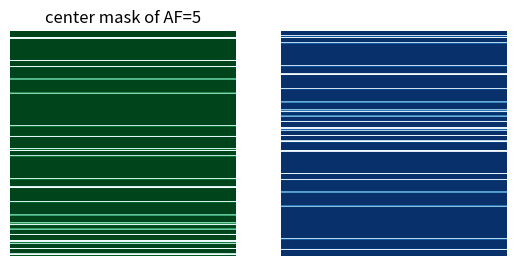

Write the Python code that produced this figure.
import matplotlib.pylab as plt
import numpy as np

def gaussian1d(pattern_shape, factor,direction = "column",center=None, cov=None):
    """
    Description: creates a 1D gaussian sampling pattern either in the row or column direction
    of a 2D image
    :param factor: sampling factor in the desired direction
    :param direction: sampling direction, 'row' or 'column'
    :param pattern_shape: shape of the desired sampling pattern.
    :param center: coordinates of the center of the Gaussian distribution
    :param cov: covariance matrix of the distribution
    :return: sampling pattern image. It is a boolean image
    """

    if direction != "column":
        pattern_shape = (pattern_shape[1],pattern_shape[0])

    if center is None:
        center = np.array([1.0 * pattern_shape[1] / 2 - 0.5])

    if cov is None:
        cov = np.array([[(1.0 * pattern_shape[1] / 4) ** 2]])


    factor = int(factor * pattern_shape[1])

    samples = np.array([0])

    m = 1  # Multiplier. We have to increase this value
    # until the number of points (disregarding repeated points)
    # is equal to factor

    while (samples.shape[0] < factor):

        samples = np.random.multivariate_normal(center, cov, m * factor)
        samples = np.rint(samples).astype(int)
        indexes = np.logical_and(samples >= 0, samples < pattern_shape[1])
        samples = samples[indexes]
        samples = np.unique(samples)
        if samples.shape[0] < factor:
            m *= 2
            continue

    indexes = np.arange(samples.shape[0], dtype=int)
    np.random.shuffle(indexes)
    samples = samples[indexes][:factor]

    under_pattern = np.zeros(pattern_shape, dtype=bool)
    under_pattern[:, samples] = True

    if direction != "column":
        under_pattern = under_pattern.T

    return under_pattern


def gaussian2d(pattern_shape, factor, center=None, cov=None):
    """
    Description: creates a 2D gaussian sampling pattern of a 2D image
    :param factor: sampling factor in the desired direction
    :param pattern_shape: shape of the desired sampling pattern.
    :param center: coordinates of the center of the Gaussian distribution
    :param cov: covariance matrix of the distribution
    :return: sampling pattern image. It is a boolean image
    """
    N = pattern_shape[0] * pattern_shape[1]  # Image length

    factor = int(N * factor)

    if center is None:
        center = np.array([1.0 * pattern_shape[0] / 2 - 0.5, 1.0 * pattern_shape[1] / 2 - 0.5])

    if cov is None:
        cov = np.array([[(1.0 * pattern_shape[0] / 4) ** 2, 0], [0, (1.0 * pattern_shape[1] / 4) ** 2]])

    samples = np.array([0])

    m = 1  # Multiplier. We have to increase this value
    # until the number of points (disregarding repeated points)
    # is equal to factor

    while (samples.shape[0] < factor):
        samples = np.random.multivariate_normal(center, cov, m * factor)
        samples = np.rint(samples).astype(int)
        indexesx = np.logical_and(samples[:, 0] >= 0, samples[:, 0] < pattern_shape[0])
        indexesy = np.logical_and(samples[:, 1] >= 0, samples[:, 1] < pattern_shape[1])
        indexes = np.logical_and(indexesx, indexesy)
        samples = samples[indexes]
        # samples[:,0] = np.clip(samples[:,0],0,input_shape[0]-1)
        # samples[:,1] = np.clip(samples[:,1],0,input_shape[1]-1)
        samples = np.unique(samples[:, 0] + 1j * samples[:, 1])
        samples = np.column_stack((samples.real, samples.imag)).astype(int)
        if samples.shape[0] < factor:
            m *= 2
            continue

    indexes = np.arange(samples.shape[0], dtype=int)
    np.random.shuffle(indexes)
    samples = samples[indexes][:factor]

    under_pattern = np.zeros(pattern_shape, dtype=bool)
    under_pattern[samples[:, 0], samples[:, 1]] = True
    return under_pattern


pattern_shape = (256,256)
factor= 0.90
af= 5
gussian_mask_uniform = gaussian1d(pattern_shape, factor, direction = "row")
gussian_mask_random = gaussian2d(pattern_shape,factor= factor)
#np.save('../mask/gaussian_mask_AF-{50}_2D_256X256.npy',gussian_mask)

gussian_mask = gussian_mask_uniform
uncentered_mask= np.fft.fftshift(gussian_mask)

plt.figure()
plt.subplot(121)
plt.imshow(gussian_mask,cmap='BuGn' )
plt.axis("off")
plt.title("center mask of AF={}".format(af))

plt.subplot(122)
plt.imshow(uncentered_mask, cmap='Blues')
plt.axis("off")
plt.title("".format(af))
plt.show()
#np.save('../mask/gussian_mask_2D_50_random.npy',uncentered_mask)

# ValueError: 'Accent', 'Accent_r', 'Blues', 'Blues_r', 'BrBG', 'BrBG_r', 'BuGn', 'BuGn_r', 'BuPu', 'BuPu_r',
# 'CMRmap', 'CMRmap_r', 'Dark2', 'Dark2_r', 'GnBu', 'GnBu_r', 'Greens', 'Greens_r', 'Greys', 'Greys_r',
# 'OrRd', 'OrRd_r', 'Oranges', 'Oranges_r', 'PRGn', 'PRGn_r', 'Paired', 'Paired_r', 'Pastel1', 'Pastel1_r', 'Pastel2',
# 'Pastel2_r', 'PiYG', 'PiYG_r', 'PuBu', 'PuBuGn', 'PuBuGn_r', 'PuBu_r', 'PuOr', 'PuOr_r', 'PuRd', 'PuRd_r', 'Purples',
# 'Purples_r', 'RdBu', 'RdBu_r', 'RdGy', 'RdGy_r', 'RdPu', 'RdPu_r', 'RdYlBu', 'RdYlBu_r', 'RdYlGn', 'RdYlGn_r', 'Reds',
# 'Reds_r', 'Set1', 'Set1_r', 'Set2', 'Set2_r', 'Set3', 'Set3_r', 'Spectral', 'Spectral_r', 'Wistia', 'Wistia_r', 'YlGn',
# 'YlGnBu', 'YlGnBu_r', 'YlGn_r', 'YlOrBr', 'YlOrBr_r', 'YlOrRd', 'YlOrRd_r', 'afmhot', 'afmhot_r', 'autumn', 'autumn_r',
# 'binary', 'binary_r', 'bone', 'bone_r', 'brg', 'brg_r', 'bwr', 'bwr_r', 'cividis', 'cividis_r', 'cool', 'cool_r',
# 'coolwarm', 'coolwarm_r', 'copper', 'copper_r', 'cubehelix', 'cubehelix_r', 'flag', 'flag_r', 'gist_earth',
# 'gist_earth_r', 'gist_gray', 'gist_gray_r', 'gist_heat', 'gist_heat_r', 'gist_ncar', 'gist_ncar_r', 'gist_rainbow',
# 'gist_rainbow_r', 'gist_stern', 'gist_stern_r', 'gist_yarg', 'gist_yarg_r', 'gnuplot', 'gnuplot2', 'gnuplot2_r',
# 'gnuplot_r', 'gray', 'gray_r', 'hot', 'hot_r', 'hsv', 'hsv_r', 'inferno', 'inferno_r', 'jet', 'jet_r', 'magma', 'magma_r',
# 'nipy_spectral', 'nipy_spectral_r', 'ocean', 'ocean_r', 'pink', 'pink_r', 'plasma', 'plasma_r', 'prism', 'prism_r',
# 'rainbow', 'rainbow_r', 'seismic', 'seismic_r', 'spring', 'spring_r', 'summer', 'summer_r', 'tab10', 'tab10_r', 'tab20',
# 'tab20_r', 'tab20b', 'tab20b_r', 'tab20c', 'tab20c_r', 'terrain', 'terrain_r', 'turbo', 'turbo_r', 'twilight', 'twilight_r',
# 'twilight_shifted', 'twilight_shifted_r', 'viridis', 'viridis_r', 'winter', 'winter_r'